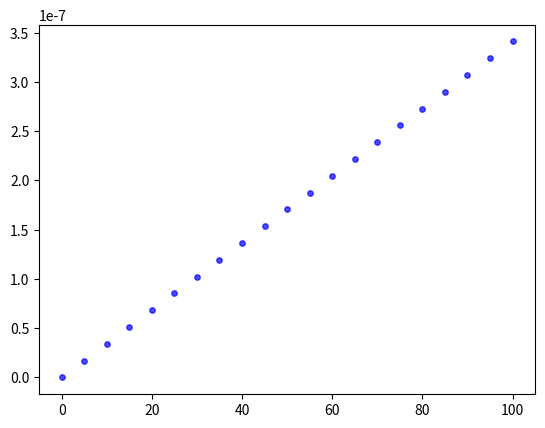

Write the Python code that produced this figure.
# import modules
import math
import matplotlib.pyplot as plt

# define constants
theta = 1.3577 # angles are always in radians
c = 300000000 # speed of light (ms-1)

# define x, distance AS and time
x = [i for i in range(0,105,5)]
mag_AS = [(j/math.sin(theta)) for j in x]
time = [(k/c) for k in mag_AS]

# calculate the line of best fit
def best_fit_line():
    return slope, y_intercept

# plot the graph
plt.scatter(x,time,alpha=0.7,color='blue',s=15)
plt.show()
